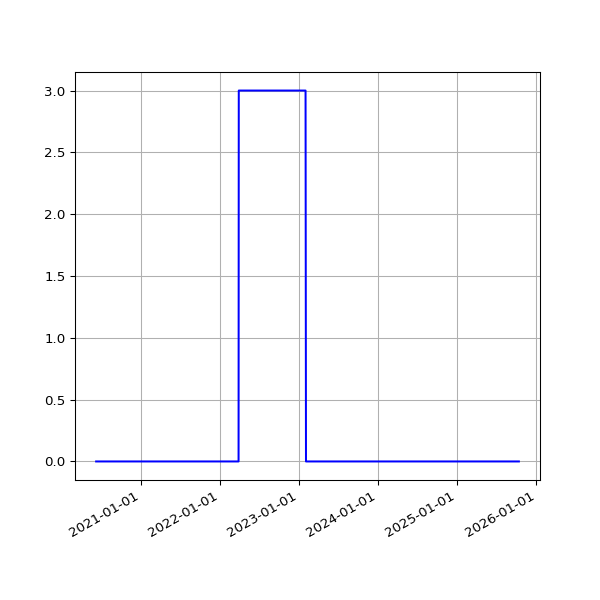

Data behind this chart, as committed beside it:
date, value
2020-06-10 15:20:14 +0100, 0
2020-06-11 04:40:09 +0000, 0
2020-06-11 15:23:33 +0100, 0
2020-06-12 04:33:18 +0000, 0
2020-06-12 15:23:47 +0100, 0
2020-06-27 15:24:59 +0100, 0
2020-06-28 04:37:16 +0000, 0
2020-06-30 04:39:22 +0000, 0
2020-06-30 15:21:27 +0100, 0
2020-07-13 19:36:57 +0100, 0
2020-07-14 08:45:59 +0000, 0
2020-07-14 19:25:53 +0100, 0
2020-07-18 08:48:17 +0000, 0
2020-07-18 19:19:22 +0100, 0
2020-07-19 08:43:16 +0000, 0
2020-07-19 19:18:47 +0100, 0
2020-07-20 08:45:42 +0000, 0
2020-07-20 19:22:52 +0100, 0
2020-07-21 08:46:04 +0000, 0
2020-07-21 19:22:41 +0100, 0
2020-07-22 08:44:23 +0000, 0
2020-07-22 19:24:15 +0100, 0
2020-07-23 08:43:25 +0000, 0
2020-07-23 19:27:51 +0100, 0
2020-07-24 08:46:40 +0000, 0
2020-07-24 19:25:43 +0100, 0
2020-07-25 08:44:46 +0000, 0
2020-07-25 19:21:55 +0100, 0
2020-07-26 08:47:48 +0000, 0
2020-07-26 19:18:27 +0100, 0
2020-07-27 08:51:30 +0000, 0
2020-07-27 19:35:13 +0100, 0
2020-07-28 08:57:02 +0000, 0
2020-07-28 20:35:34 +0100, 0
2020-07-29 08:41:02 +0000, 0
2020-07-29 19:25:42 +0100, 0
2020-07-30 08:43:50 +0000, 0
2020-07-30 19:28:48 +0100, 0
2020-07-31 08:39:58 +0000, 0
2020-07-31 19:25:30 +0100, 0
2020-08-01 08:40:27 +0000, 0
2020-08-02 08:46:07 +0000, 0
2020-08-02 19:30:26 +0100, 0
2020-08-03 08:52:22 +0000, 0
2020-08-03 19:31:35 +0100, 0
2020-08-04 08:49:25 +0000, 0
2020-08-04 19:26:21 +0100, 0
2020-08-05 08:41:12 +0000, 0
2020-08-05 19:24:13 +0100, 0
2020-08-06 08:41:42 +0000, 0
2020-08-06 19:24:27 +0100, 0
2020-08-07 08:55:08 +0000, 0
2020-08-07 19:26:28 +0100, 0
2020-08-08 08:39:35 +0000, 0
2020-08-08 19:23:40 +0100, 0
2020-08-09 08:39:29 +0000, 0
2020-08-09 19:22:58 +0100, 0
2020-08-10 08:49:26 +0000, 0
2020-08-10 19:22:43 +0100, 0
2020-08-11 08:44:56 +0000, 0
... 1,662 more rows
